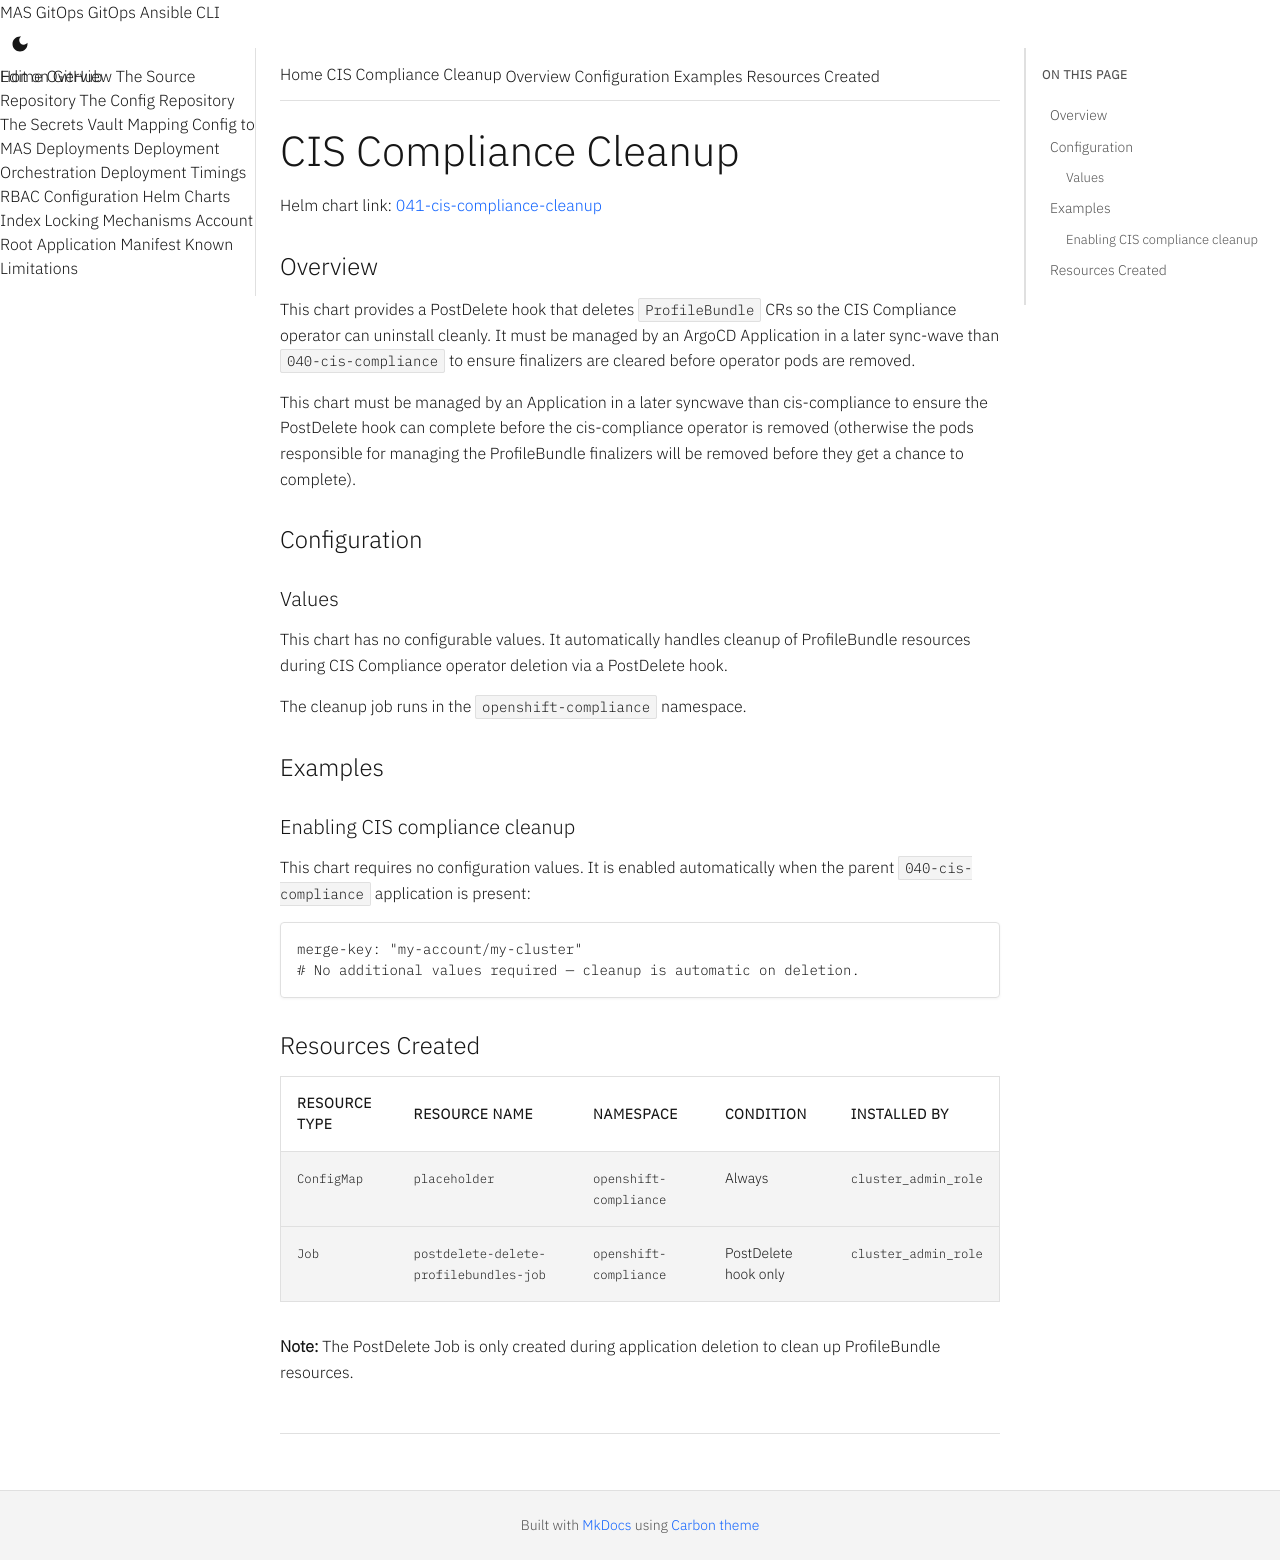

repository: ibm-mas/gitops · page: 8.7/charts/041-cis-compliance-cleanup/index.html · generator: mkdocs

# CIS Compliance Cleanup

Helm chart link: {{ gitops_repo_file_link("cluster-applications/041-cis-compliance-cleanup", "041-cis-compliance-cleanup") }}

{%
   include-markdown "../../cluster-applications/041-cis-compliance-cleanup/README.md"
   start="<!--docs-include-start-->"
   heading-offset=1
%}
